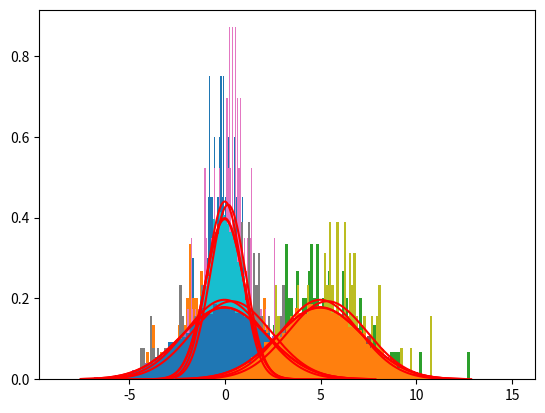

Here is the Python script that generated this plot:
import numpy as np
import matplotlib.pyplot as plt
import math
import time

np.random.seed(86)

def normal(mean, var, samples):
    std = math.sqrt(var)
    y = (1/(np.sqrt(2 * math.pi) * std) * np.exp(-0.5 * ((samples - mean) / std) ** 2))
    return y

def box_muller(n):
    samples = []

    for i in range(n):
        u1 = np.random.uniform()
        u2 = np.random.uniform()

        R = math.sqrt(-2 * math.log(u1))
        theta = 2 * math.pi * u2
        z1 = R * math.cos(theta)
        z2 = R * math.sin(theta)
        samples.append([z1, z2])

    return samples

def marsaglia(n):
    cnt_r, cnt_total = 0, 0
    cnt_a = 0
    samples = []
    while cnt_a < n:
        u1 = np.random.uniform()
        u2 = np.random.uniform()

        cnt_total += 1
        u1 = 2 * u1 - 1
        u2 = 2 * u2 - 1

        if u1 ** 2 + u2 ** 2 > 1:
            cnt_r += 1
            continue

        x = -2 * math.log(u1 ** 2 + u2 ** 2) / (u1 ** 2 + u2 ** 2)
        x = np.sqrt(x)

        z1 = u1 * x
        z2 = u2 * x

        cnt_a += 1
        samples.append([z1, z2])
    
    return samples, round(cnt_r/cnt_total, 6)

def plot(mode, mean, var, samples, rejection_constant):
    actual_samples = np.linspace(mean - 7.5, mean + 7.5, 2000)
    actual_samplesy = normal(mean, var, actual_samples)

    print(f"Mean and Variance for N(0,1) samples :- \n")
    print(f"The mean of this sample is {mean}")
    print(f"The variance of this sample is {var}\n")

    plt.hist(samples, bins=80, density=True)
    plt.plot(actual_samples, actual_samplesy, c='r')
    plt.show()

    samples_1 = samples * math.sqrt(5)
    mean = np.mean(samples_1)
    var = np.var(samples_1)

    actual_samples = np.linspace(mean - 7.5, mean + 7.5, 2000)
    actual_samplesy = normal(mean, var, actual_samples)

    print(f"Mean and Variance for N(0,5) samples :- \n")
    print(f"The mean of this sample is {mean}")
    print(f"The variance of this sample is {var}\n")

    plt.hist(samples_1, bins=80, density=True)
    plt.plot(actual_samples, actual_samplesy, c='r')
    plt.show()

    samples_1 = samples * math.sqrt(5) + 5
    mean = np.mean(samples_1)
    var = np.var(samples_1)

    actual_samples = np.linspace(mean - 7.5, mean + 7.5, 2000)
    actual_samplesy = normal(mean, var, actual_samples)

    print(f"Mean and Variance for N(5,5) samples :- \n")
    print(f"The mean of this sample is {mean}")
    print(f"The variance of this sample is {var}")
    if mode == 0:
        print()

    plt.hist(samples_1, bins=80, density=True)
    plt.plot(actual_samples, actual_samplesy, c='r')
    plt.show()

    if mode == 1:
        print(f"The proportion of values rejected is :- {rejection_constant}\n")

def print_time(mode, n, time):
    if mode == 0:
        print(f"The time for box muller of sample size {n} is :- {time}")

    elif mode == 1:
        print(f"The time for marsaglia of sample size {n} is :- {time}")

def main():
    # box muller
    t1 = time.time()
    s1 = np.array(box_muller(100))
    t2 = time.time()

    print_time(0, 100, t2-t1)

    t1 = time.time()
    s2 = np.array(box_muller(10000))
    t2 = time.time()

    print_time(0, 10000, t2-t1)

    samples1 = s1[:, 0]
    samples2 = s2[:, 0]
    
    mean1 = np.mean(samples1)
    var1 = np.var(samples1)

    mean2 = np.mean(samples2)
    var2 = np.var(samples2)

    plot(0, mean1, var1, samples1, 0)
    plot(0, mean2, var2, samples2, 0)

    # marsiglia
    t1 = time.time()
    [s1, rejection_rate1] = marsaglia(100)
    t2 = time.time()

    print_time(1, 100, t2-t1)

    t1 = time.time()
    [s2, rejection_rate2] = marsaglia(10000)
    t2 = time.time()

    print_time(1, 10000, t2-t1)

    samples1 = np.array(s1)[:, 0]
    samples2 = np.array(s2)[:, 0]

    mean1 = np.mean(samples1)
    var1 = np.var(samples1)

    mean2 = np.mean(samples2)
    var2 = np.var(samples2)

    plot(1, mean1, var1, samples1, rejection_rate1)
    plot(1, mean2, var2, samples2, rejection_rate2)

if __name__ == "__main__":
    main()